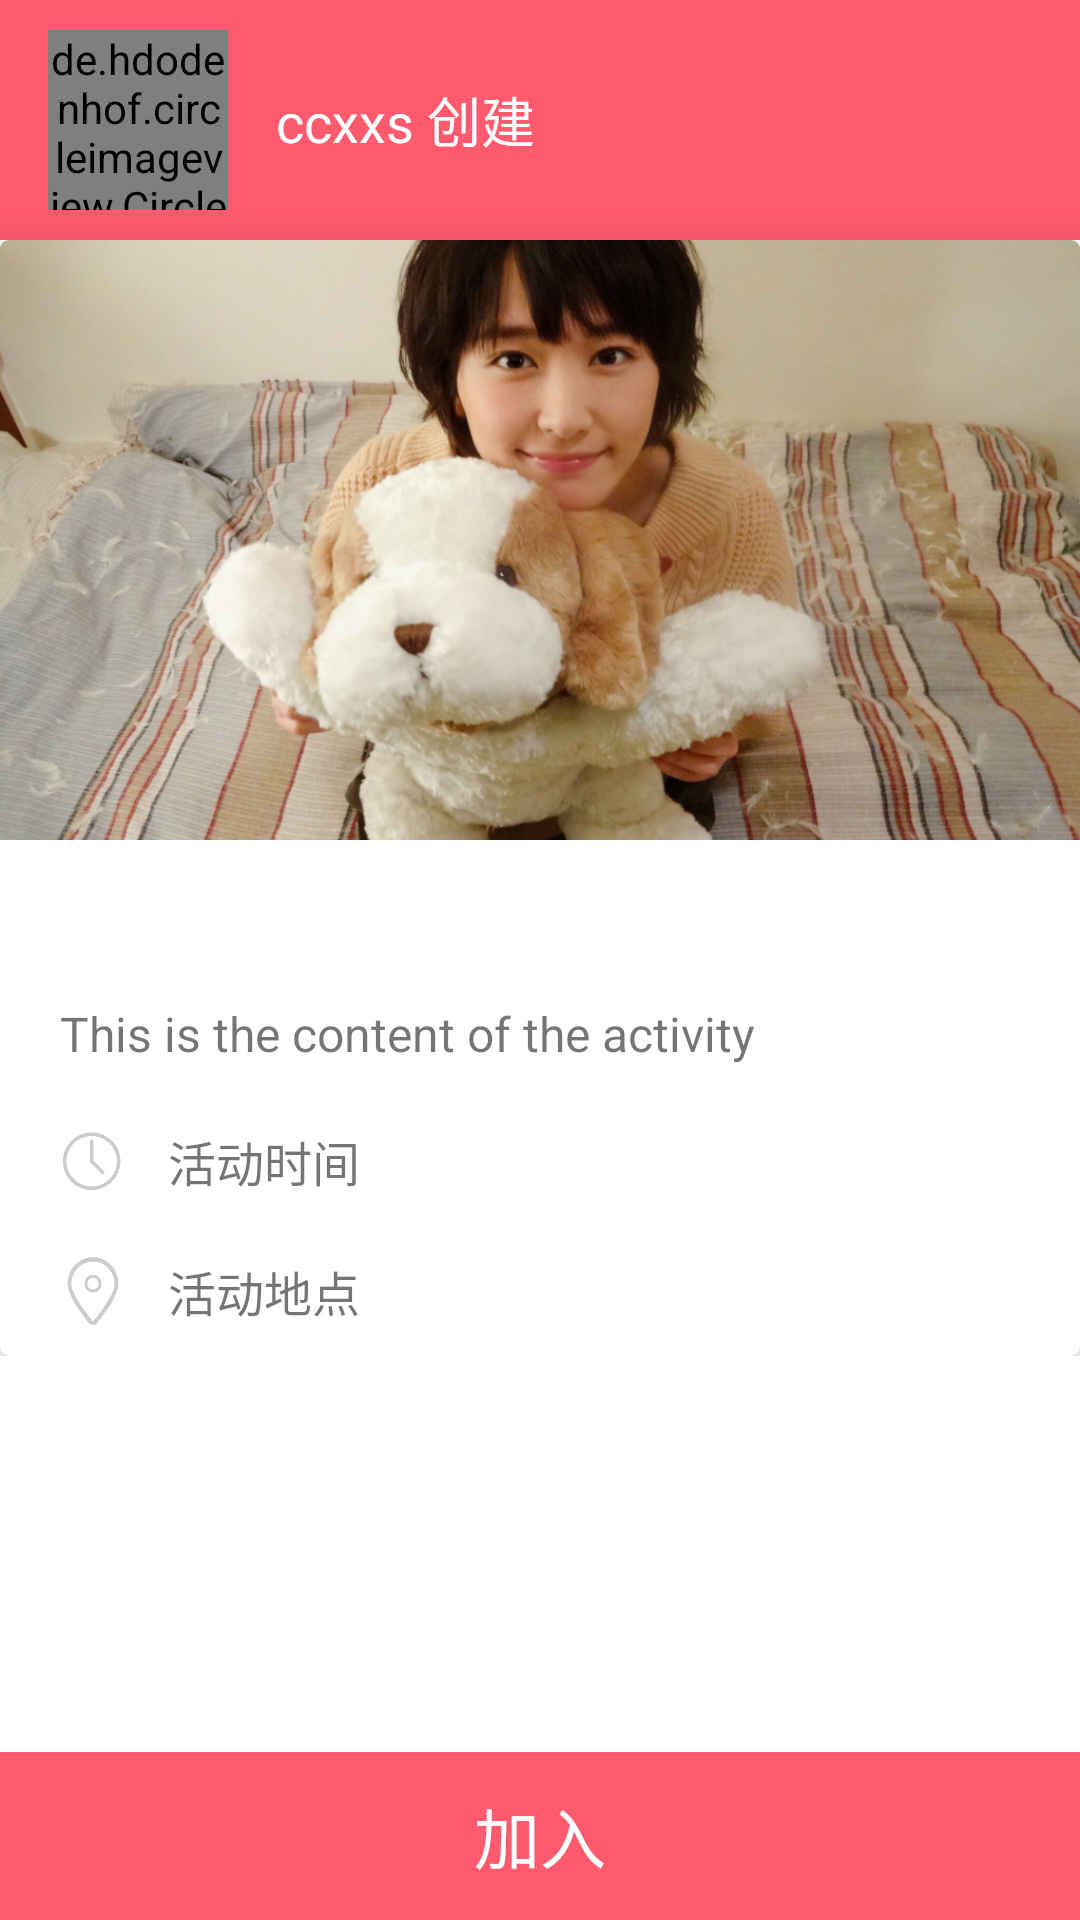

Reconstruct the res/layout file that produces this screen, plus the resources it refers to.
<!-- AndroidManifest.xml: application theme AppTheme -->
<!-- res/layout/activity_invite.xml -->
<?xml version="1.0" encoding="utf-8"?>
<RelativeLayout
    xmlns:android="http://schemas.android.com/apk/res/android"
    xmlns:app="http://schemas.android.com/apk/res-auto"
    xmlns:tools="http://schemas.android.com/tools"
    android:layout_width="match_parent"
    android:layout_height="match_parent"
    tools:context="cn.ccxxs.friendcalendar.Activity.InviteActivity">
    <ScrollView
        android:layout_width="match_parent"
        android:layout_height="match_parent"
        android:layout_marginBottom="56dp"
        >
        <LinearLayout
            android:layout_width="match_parent"
            android:layout_height="match_parent"
            android:orientation="vertical">
            <LinearLayout
                android:layout_width="match_parent"
                android:layout_height="80dp"
                android:orientation="horizontal"
                android:background="@color/colorPrimary">
                <de.hdodenhof.circleimageview.CircleImageView
                    android:id="@+id/avatar"
                    android:layout_width="60dp"
                    android:layout_height="60dp"
                    android:layout_gravity="center"
                    android:layout_marginLeft="16dp"
                    android:src="@drawable/avatar"
                    app:border_color="@android:color/white"
                    app:border_width="2dp"
                    />
                <LinearLayout
                    android:layout_width="0dp"
                    android:layout_weight="1"
                    android:layout_height="match_parent"
                    android:gravity="center|left"
                    android:layout_marginLeft="16dp"
                    android:orientation="vertical">
                    <TextView
                        android:id="@+id/creater"
                        android:layout_width="wrap_content"
                        android:layout_height="wrap_content"
                        android:text="ccxxs 创建"
                        android:textColor="@color/tab_enable"
                        android:textSize="18sp"/>
                </LinearLayout>
            </LinearLayout>
            <android.support.v7.widget.CardView
                android:id="@+id/card_view"
                android:layout_width="match_parent"
                android:layout_height="wrap_content"
                android:foreground="?android:attr/selectableItemBackground"
                android:clickable="true"
                app:cardCornerRadius="3dp"
                app:cardElevation="8dp">

                <RelativeLayout
                    android:layout_width="match_parent"
                    android:layout_height="wrap_content">
                    <RelativeLayout
                        android:id="@+id/activity_header"
                        android:layout_width="match_parent"
                        android:layout_height="wrap_content"
                        android:layout_alignParentTop="true"
                        android:layout_alignParentLeft="true"
                        android:layout_alignParentStart="true">
                        <ImageView
                            android:id="@+id/activity_info_photo"
                            android:scaleType="centerCrop"
                            android:layout_alignParentTop="true"
                            android:layout_width="match_parent"
                            android:layout_height="200dp"
                            android:src="@drawable/defaultimg"/>
                        <TextView
                            android:id="@+id/activity_info_title"
                            android:layout_alignParentLeft="true"
                            android:layout_below="@+id/activity_info_photo"
                            android:textSize="25sp"
                            android:layout_marginTop="10dp"
                            android:layout_marginLeft="16dp"
                            android:layout_width="match_parent"
                            android:layout_height="wrap_content"/>
                    </RelativeLayout>
                    <TextView
                        android:id="@+id/activity_info_desc"
                        android:lineSpacingExtra="5dp"
                        android:layout_marginTop="10dp"
                        android:layout_marginLeft="20dp"
                        android:layout_marginRight="20dp"
                        android:textSize="16sp"
                        android:layout_width="wrap_content"
                        android:layout_height="wrap_content"
                        android:layout_below="@+id/activity_header"
                        android:text="This is the content of the activity"/>
                    <LinearLayout
                        android:id="@+id/activity_date"
                        android:layout_width="match_parent"
                        android:layout_height="wrap_content"
                        android:layout_marginTop="10dp"
                        android:layout_below="@+id/activity_info_desc"
                        android:orientation="horizontal">
                        <ImageView
                            android:layout_marginLeft="16dp"
                            android:layout_width="30dp"
                            android:layout_height="30dp"
                            android:layout_gravity="center"
                            android:src="@drawable/clock"
                            />
                        <TextView
                            android:id="@+id/activity_info_date"
                            android:lineSpacingExtra="5dp"
                            android:layout_margin="10dp"
                            android:layout_width="wrap_content"
                            android:layout_height="wrap_content"
                            android:textSize="16sp"
                            android:text="活动时间"/>
                    </LinearLayout>
                    <LinearLayout
                        android:layout_width="match_parent"
                        android:layout_height="wrap_content"
                        android:layout_below="@+id/activity_date"
                        android:orientation="horizontal">
                        <ImageView
                            android:layout_marginLeft="16dp"
                            android:layout_width="30dp"
                            android:layout_height="28dp"
                            android:layout_gravity="center"
                            android:src="@drawable/location"
                            />
                        <TextView
                            android:id="@+id/activity_info_location"
                            android:lineSpacingExtra="5dp"
                            android:layout_margin="10dp"
                            android:layout_width="wrap_content"
                            android:layout_height="wrap_content"
                            android:textSize="16sp"
                            android:text="活动地点"/>
                    </LinearLayout>

                </RelativeLayout>
            </android.support.v7.widget.CardView>

        </LinearLayout>
    </ScrollView>
    <TextView
        android:id="@+id/join"
        android:layout_width="match_parent"
        android:layout_height="56dp"
        android:layout_alignParentBottom="true"
        android:gravity="center"
        android:textSize="22sp"
        android:foreground="?android:attr/selectableItemBackground"
        android:clickable="true"
        android:textColor="@color/tab_enable"
        android:background="@color/colorPrimary"
        android:text="加入"/>
</RelativeLayout>
<!-- resources referenced by this layout -->
<resources>
  <color name="colorPrimary">#FF5A6E</color>
  <color name="tab_enable">#ffffff</color>
  <!-- drawable avatar: jpeg bitmap (drawable, 211763 bytes) -->
  <!-- drawable clock: png bitmap (drawable, 6912 bytes) -->
  <!-- drawable defaultimg: jpg bitmap (drawable, 272015 bytes) -->
  <!-- drawable location: png bitmap (drawable, 8359 bytes) -->
  <style name="AppTheme" parent="Theme.AppCompat.Light.DarkActionBar">
          
          <item name="colorPrimary">@color/colorPrimary</item>
          <item name="colorPrimaryDark">@color/colorPrimaryDark</item>
          <item name="colorAccent">@color/colorAccent</item>
          <item name="android:windowBackground">@color/colorBackground</item>
          <item name="android:colorBackground">@color/colorBackground</item>
          <item name="android:windowActionBarOverlay">false</item>
      </style>
  <color name="colorPrimaryDark">#FF5A6E</color>
  <color name="colorAccent">#F3CD70</color>
  <color name="colorBackground">#FFFFFF</color>
</resources>
